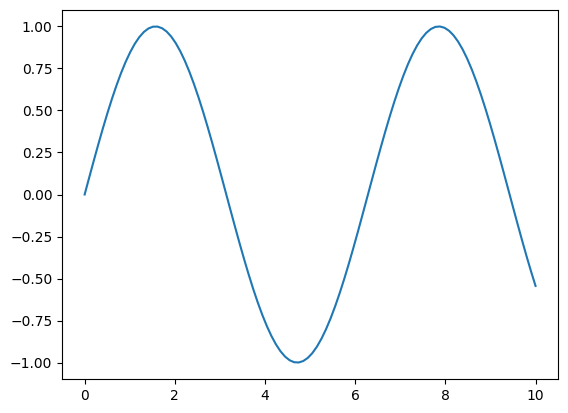
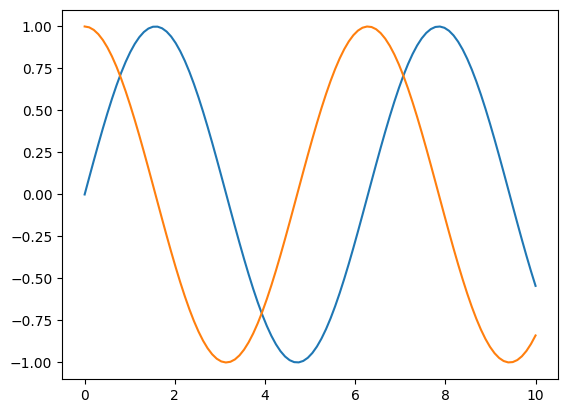
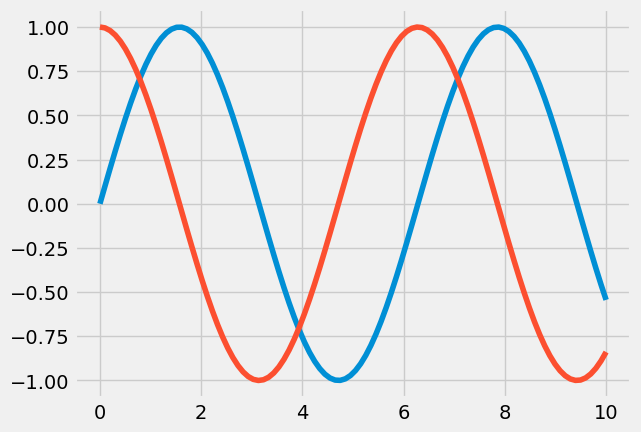
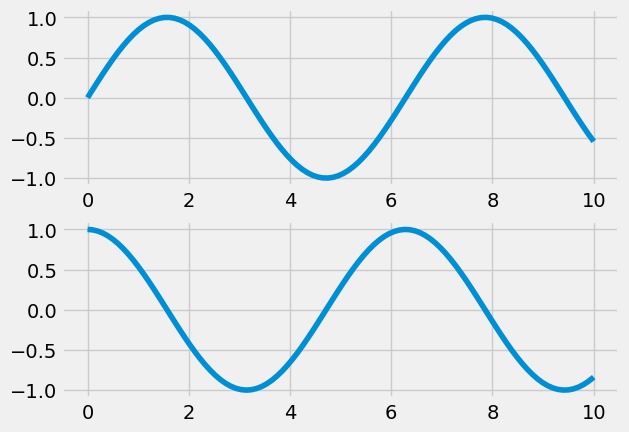
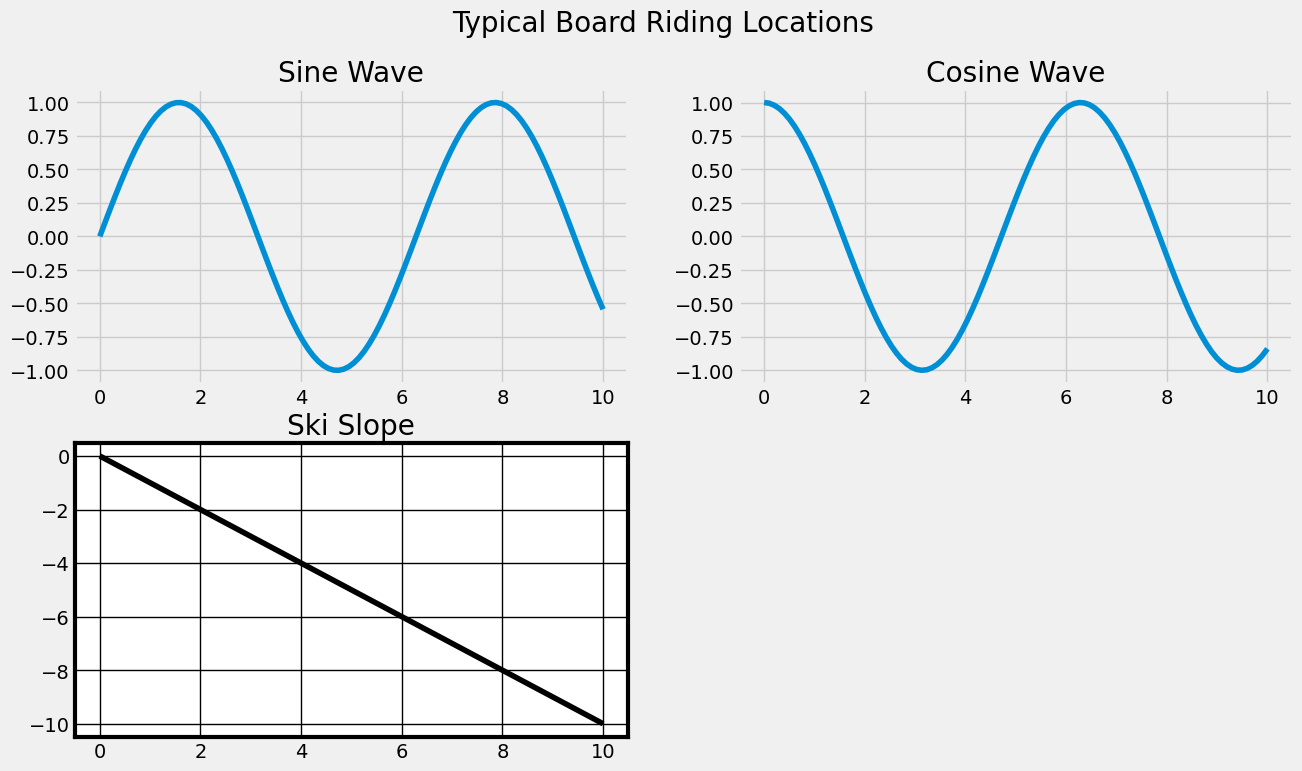
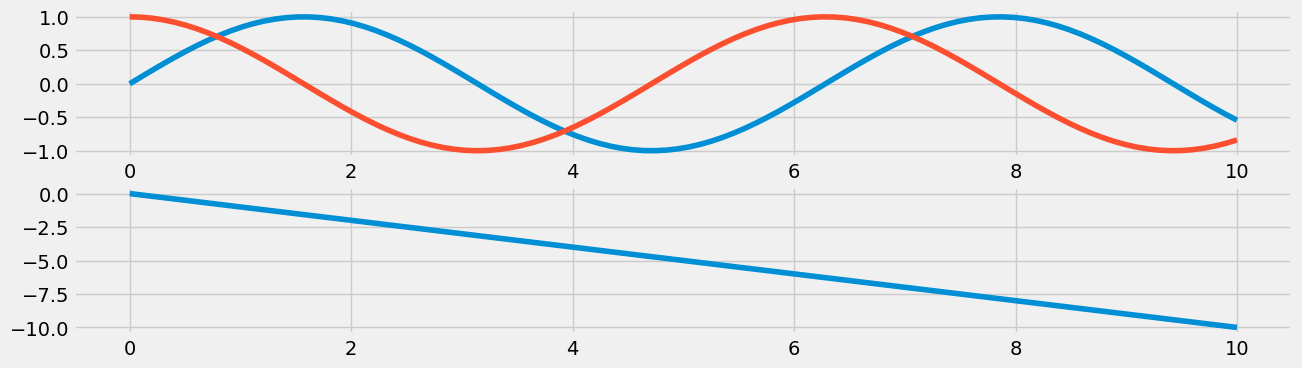
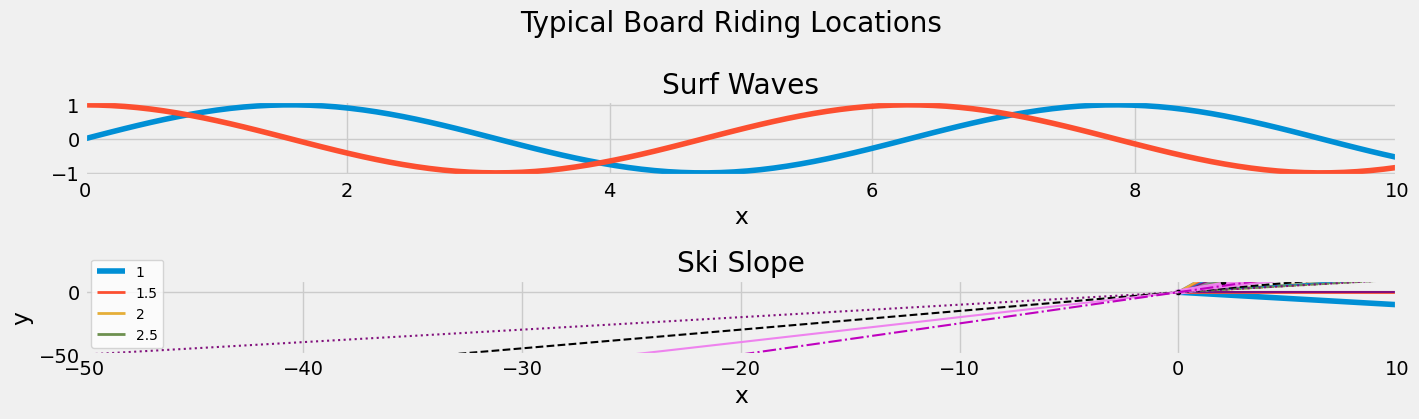
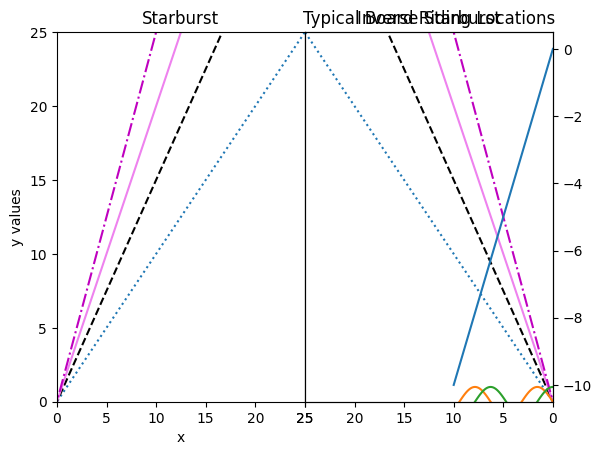
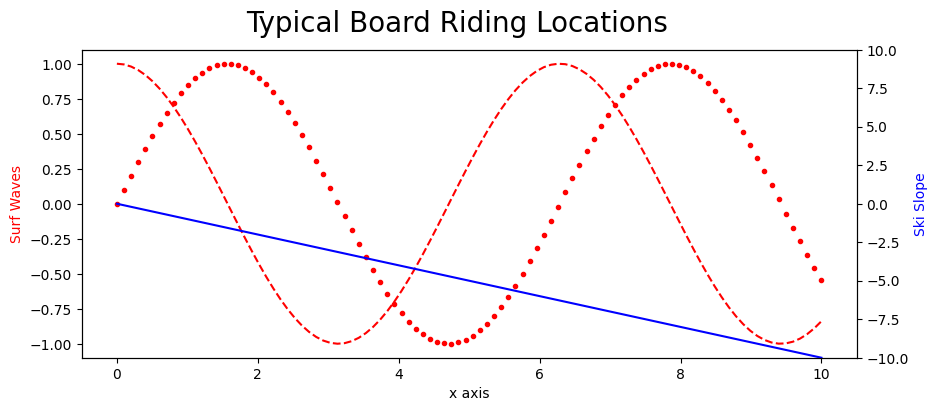

These charts were generated, in order, by the following Python code:
import matplotlib.pyplot as plt # Imports the plotting interface and creates the common alias 'plt'
import numpy as np # we will use numpy to generate the data used in our sample charts

%matplotlib inline

x = np.linspace(0, 10, 100) # create an array of numbers to use as our x values
y = np.sin(x) # generates corresponding y values based on the sin function
fig = plt.figure() # initializes the figure, which is the container holding the chart elements
plt.plot(x, y) # plots the points based on the values for x and y

x = np.linspace(0, 10, 100)
fig = plt.figure()
plt.plot(x, np.sin(x))
plt.plot(x, np.cos(x));

plt.style.use('fivethirtyeight')

x = np.linspace(0, 10, 100)
fig = plt.figure()
plt.plot(x, np.sin(x))
plt.plot(x, np.cos(x));

plt.figure()  # create the frame that will hold the subsequently generated panels where the charts will live.

# creates structure of subplots in the figure in configuration 2 rows x 1 column, and 'activate panel number 1
plt.subplot(2, 1, 1) # (rows, columns, panel number)
plt.plot(x, np.sin(x)) # plots the line on the activated panel

# activates panel number 2
plt.subplot(2, 1, 2)  
plt.plot(x, np.cos(x));

x = np.linspace(0, 10, 100)
plt.figure(figsize=(14,8))  # figsize=(float, float) : Width, height in inches
plt.suptitle('Typical Board Riding Locations', fontsize=20) # add a super title to the container

plt.subplot(2, 2, 1)
plt.plot(x, np.sin(x))
plt.title('Sine Wave') # add a title to the subplot

plt.subplot(2, 2, 2)  
plt.plot(x, np.cos(x))
plt.title('Cosine Wave')

with plt.style.context('grayscale'): #using a different style for this subplot
    plt.subplot(2, 2, 3)  
    plt.plot(x, -1*x)
    plt.title('Ski Slope');


x = np.linspace(0, 10, 100)
# Create a grid of plots
# ax will be a 1 dimentional array of two Axes objects
fig, ax = plt.subplots(2, figsize=(14,4)) # is equivalent to (2,1)

# Call plot() method on the appropriate object
ax[0].plot(x, np.sin(x))
ax[1].plot(x, -1 * x)
ax[0].plot(x, np.cos(x)); # we can easily act on the first axes even after referencing the second.



# Set subplots
fig, ax = plt.subplots(2, 2)
fig.tight_layout(h_pad=4)

#define subplot titles
ax[0, 0].set_title('First Subplot')
ax[0, 1].set_title('Second Subplot')
ax[1, 0].set_title('Third Subplot')
ax[1, 1].set_title('Fourth Subplot')

#add overall title and adjust it so that it doesn't overlap with subplot titles
fig.suptitle('Overall Title')
plt.subplots_adjust(top=0.85)

# Referring to the above set of charts:
print(type(fig))
print(type(ax))
print(type(ax[1,1]))

x = np.linspace(0, 10, 100)
fig, ax = plt.subplots(2, figsize=(14,4)) # is equiveltent to (2,1)
plt.suptitle('Typical Board Riding Locations', fontsize=20)
fig.tight_layout(h_pad=4) # Creates space between axes for subplot titles. Try commenting out to see default behavior
plt.subplots_adjust(top=0.75) # Creates space between figure title and 1st subplot title.

ax[0].plot(x, np.sin(x))
ax[0].plot(x, np.cos(x))
ax[1].plot(x, -1 * x)

ax[0].set_title('Surf Waves')
ax[0].set_xlabel('x')
ax[0].set_xlim(0,10)

ax[1].set_title('Ski Slope');

# Draw a plot with lines to see how matplotlib will apply a style automatically
plt.style.use('bmh')
N = 10 # Number of lines to be drawn
x = np.linspace(0, 100, 100) # x values to plot
for n in np.linspace(0, N, N): # Create 10 lines with increasing slope
    plt.plot(x, n * x)


plt.style.use('default')
N = 10
x = np.linspace(0, 100, 100)
for n in np.linspace(0, N, N):
    plt.plot(x, n * x)


x = np.linspace(0, 100, 50)

plt.plot(x, x, linestyle='dashed') # linestyle can be used to change the line style
plt.plot(x, 2 * x, '--' ) # linestyle can be added quickly using symbols. Try: ('-', '--', '-.', ':')
plt.plot(x, 3 * x, color='violet', linewidth=4) # color can be changed per line by specifying it by name
plt.plot(x, 4 * x, '.k'); # color can be added to the quick specification with letters (rgb & cmyk)


slopes = [1, 1.5, 2 ,2.5]

x = np.linspace(-50, 50, 100)

plt.plot(x, slopes[0] * x, linestyle='dotted')
plt.plot(x, slopes[1] * x, '--k' )
plt.plot(x, slopes[2] * x, color='violet')
plt.plot(x, slopes[3] * x, '-.m')

plt.xlabel('x')
plt.ylabel('y')
plt.ylim(-50,10)
plt.xlim(-50,10)
plt.legend(slopes);

x = np.linspace(-50, 50, 100)
fig = plt.figure()
fig, ax = plt.subplots(1,2)
plt.subplots_adjust(wspace=0) # changes space between the subplots
ax[0].plot(x, x, linestyle='dotted')
ax[0].plot(x, 1.5 * x, '--k' )
ax[0].plot(x, 2 * x, color='violet')
ax[0].plot(x, 2.5 * x, '-.m'); 
ax[0].set(xlim=(0, 25), ylim=(0, 25),
       xlabel='x', ylabel='y values',
       title='Starburst')
ax[1].plot(x, x, linestyle='dotted')
ax[1].plot(x, 1.5 * x, '--k' )
ax[1].plot(x, 2 * x, color='violet')
ax[1].plot(x, 2.5 * x, '-.m')
ax[1].set(xlim=(25, 0), ylim=(0,25), # notice what happens when xlim values are reveresed
          title='Inverse Starburst')
ax[1].get_yaxis().set_visible(False); # removes y axis from the subplot



# We can use the MATLAB style to quickly plot two series on a single chart

x = np.linspace(0, 10, 100)  # create our set of x values to use

plt.plot(x, np.sin(x)) # plot a simple function
plt.plot(x, np.cos(x)) # plot another simple function on the same y axis

plt.twinx() # Here is the method that creates the second y axis
plt.plot(x, -1 * x) # Now plot a simple function on the new y-axis

plt.title('Typical Board Riding Locations'); # add a title to the subplot


x = np.linspace(0, 10, 100)
fig, ax1 = plt.subplots(figsize=(10,4)) # This time we create only one axes in our figure
plt.suptitle('Typical Board Riding Locations', fontsize=20)

ax1.set_xlabel('x axis') 

ax1.plot(x, np.sin(x), 'r.') # This time we specify the line type and color to know which line belongs to which axis
ax1.plot(x, np.cos(x), 'r--') # We can still show two lines on a single axis
ax1.set_ylabel('Surf Waves', color = 'red') # We move the labels to the axis

ax2 = ax1.twinx() # Here is the key function that creates the second axis for the ax2 plot
ax2.plot(x, -1 * x, 'b-')
ax2.set_ylabel('Ski Slope', color = 'blue') # We move the labels to the axis and give it the same color as the line

# If there is some negative values to be plotted we probably still want the two lines to share a common zero line.
# We can do some calculations to have equal space above and below the zero line to achieve this.
# If your data is all positive or all negative this can be done simply by setting either the top or bottom y_lim to zero.

# We know a sine wave is already symmetrical around zero so lets just align the right y-axis

max_ax2 = max(abs(-1 * x)) # get the absolute maximum of the values on the right axis
min_ax2 = -1 * max_ax2 # get the corresponding negative value

ax2.set_ylim(min_ax2, max_ax2);

